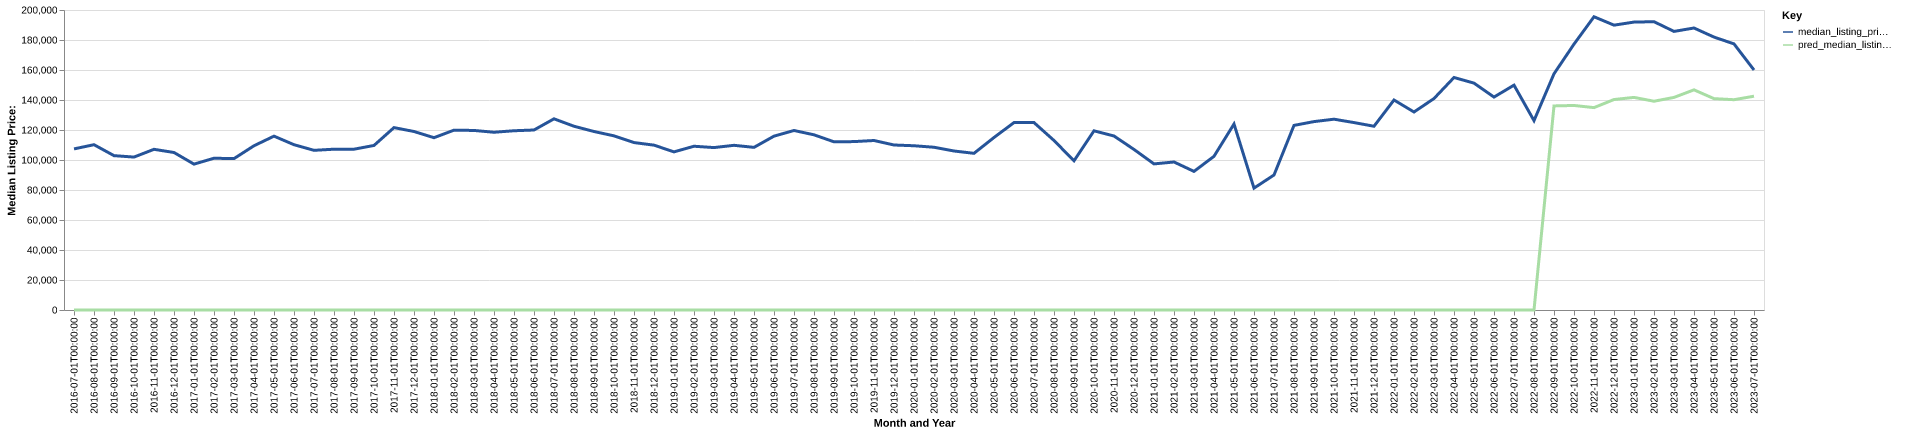

Data behind this chart, as committed beside it:
date, time_idx, median_listing_price, thirty_year_interest_rate_five, month, county_name, active_listing_count, median_days_on_market, pred_median_listing_price, month_year
2016-07-01, 0, 107400, 3.72, 7, Ponca City, OK, 172.0, 64.0, 0, Jul-2016
2016-08-01, 1, 110200, 3.73, 8, Ponca City, OK, 178.0, 79.0, 0, Aug-2016
2016-09-01, 2, 102900, 3.66, 9, Ponca City, OK, 191.0, 88.0, 0, Sep-2016
2016-10-01, 3, 101950, 3.64, 10, Ponca City, OK, 194.0, 73.0, 0, Oct-2016
2016-11-01, 4, 107125, 3.66, 11, Ponca City, OK, 197.0, 74.0, 0, Nov-2016
2016-12-01, 5, 105000, 3.48, 12, Ponca City, OK, 187.0, 83.0, 0, Dec-2016
2017-01-01, 6, 97250, 3.45, 1, Ponca City, OK, 173.0, 95.0, 0, Jan-2017
2017-02-01, 7, 101175, 3.5, 2, Ponca City, OK, 171.0, 107.0, 0, Feb-2017
2017-03-01, 8, 100925, 3.52, 3, Ponca City, OK, 172.0, 104.0, 0, Mar-2017
2017-04-01, 9, 109500, 4.03, 4, Ponca City, OK, 162.0, 77.0, 0, Apr-2017
2017-05-01, 10, 115900, 4.32, 5, Ponca City, OK, 173.0, 68.0, 0, May-2017
2017-06-01, 11, 110200, 4.2, 6, Ponca City, OK, 186.0, 62.0, 0, Jun-2017
2017-07-01, 12, 106450, 4.19, 7, Ponca City, OK, 198.0, 66.0, 0, Jul-2017
2017-08-01, 13, 107200, 4.3, 8, Ponca City, OK, 206.0, 58.0, 0, Aug-2017
2017-09-01, 14, 107200, 4.1, 9, Ponca City, OK, 200.0, 65.0, 0, Sep-2017
2017-10-01, 15, 109700, 4.05, 10, Ponca City, OK, 208.0, 79.0, 0, Oct-2017
2017-11-01, 16, 121600, 3.94, 11, Ponca City, OK, 207.0, 79.0, 0, Nov-2017
2017-12-01, 17, 119000, 4.03, 12, Ponca City, OK, 193.0, 85.0, 0, Dec-2017
2018-01-01, 18, 114875, 3.93, 1, Ponca City, OK, 190.0, 105.0, 0, Jan-2018
2018-02-01, 19, 119900, 3.83, 2, Ponca City, OK, 180.0, 99.0, 0, Feb-2018
2018-03-01, 20, 119700, 3.94, 3, Ponca City, OK, 181.0, 80.0, 0, Mar-2018
2018-04-01, 21, 118500, 3.95, 4, Ponca City, OK, 182.0, 76.0, 0, Apr-2018
2018-05-01, 22, 119500, 3.99, 5, Ponca City, OK, 198.0, 74.0, 0, May-2018
2018-06-01, 23, 120000, 4.15, 6, Ponca City, OK, 196.0, 73.0, 0, Jun-2018
2018-07-01, 24, 127450, 4.4, 7, Ponca City, OK, 210.0, 65.0, 0, Jul-2018
2018-08-01, 25, 122500, 4.46, 8, Ponca City, OK, 214.0, 58.0, 0, Aug-2018
2018-09-01, 26, 119000, 4.58, 9, Ponca City, OK, 210.0, 70.0, 0, Sep-2018
2018-10-01, 27, 116100, 4.66, 10, Ponca City, OK, 220.0, 79.0, 0, Oct-2018
2018-11-01, 28, 111625, 4.62, 11, Ponca City, OK, 222.0, 85.0, 0, Nov-2018
2018-12-01, 29, 109900, 4.54, 12, Ponca City, OK, 207.0, 94.0, 0, Dec-2018
2019-01-01, 30, 105425, 4.6, 1, Ponca City, OK, 199.0, 96.0, 0, Jan-2019
2019-02-01, 31, 109175, 4.72, 2, Ponca City, OK, 188.0, 99.0, 0, Feb-2019
2019-03-01, 32, 108286, 4.9, 3, Ponca City, OK, 180.0, 81.0, 0, Mar-2019
2019-04-01, 33, 109786, 4.94, 4, Ponca City, OK, 174.0, 74.0, 0, Apr-2019
2019-05-01, 34, 108425, 4.75, 5, Ponca City, OK, 175.0, 70.0, 0, May-2019
2019-06-01, 35, 115900, 4.51, 6, Ponca City, OK, 174.0, 78.0, 0, Jun-2019
2019-07-01, 36, 119675, 4.41, 7, Ponca City, OK, 183.0, 72.0, 0, Jul-2019
2019-08-01, 37, 116791, 4.41, 8, Ponca City, OK, 192.0, 71.0, 0, Aug-2019
2019-09-01, 38, 112127, 4.2, 9, Ponca City, OK, 195.0, 73.0, 0, Sep-2019
2019-10-01, 39, 112268, 4.14, 10, Ponca City, OK, 196.0, 75.0, 0, Oct-2019
2019-11-01, 40, 113000, 3.84, 11, Ponca City, OK, 199.0, 88.0, 0, Nov-2019
2019-12-01, 41, 110000, 3.81, 12, Ponca City, OK, 191.0, 93.0, 0, Dec-2019
2020-01-01, 42, 109500, 3.75, 1, Ponca City, OK, 194.0, 90.0, 0, Jan-2020
2020-02-01, 43, 108500, 3.73, 2, Ponca City, OK, 190.0, 93.0, 0, Feb-2020
2020-03-01, 44, 106000, 3.78, 3, Ponca City, OK, 182.0, 93.0, 0, Mar-2020
2020-04-01, 45, 104450, 3.75, 4, Ponca City, OK, 166.0, 91.0, 0, Apr-2020
2020-05-01, 46, 115000, 3.74, 5, Ponca City, OK, 128.0, 94.0, 0, May-2020
2020-06-01, 47, 124950, 3.72, 6, Ponca City, OK, 125.0, 93.0, 0, Jun-2020
2020-07-01, 48, 124950, 3.49, 7, Ponca City, OK, 123.0, 67.0, 0, Jul-2020
2020-08-01, 49, 113000, 3.65, 8, Ponca City, OK, 111.0, 71.0, 0, Aug-2020
2020-09-01, 50, 99450, 3.33, 9, Ponca City, OK, 102.0, 74.0, 0, Sep-2020
2020-10-01, 51, 119450, 3.28, 10, Ponca City, OK, 96.0, 61.0, 0, Oct-2020
2020-11-01, 52, 116000, 3.21, 11, Ponca City, OK, 102.0, 62.0, 0, Nov-2020
2020-12-01, 53, 107036, 3.07, 12, Ponca City, OK, 89.0, 65.0, 0, Dec-2020
2021-01-01, 54, 97400, 2.99, 1, Ponca City, OK, 80.0, 71.0, 0, Jan-2021
2021-02-01, 55, 98675, 2.93, 2, Ponca City, OK, 76.0, 41.0, 0, Feb-2021
2021-03-01, 56, 92400, 2.88, 3, Ponca City, OK, 73.0, 50.0, 0, Mar-2021
2021-04-01, 57, 102475, 2.84, 4, Ponca City, OK, 71.0, 44.0, 0, Apr-2021
2021-05-01, 58, 124000, 2.71, 5, Ponca City, OK, 58.0, 68.0, 0, May-2021
2021-06-01, 59, 81250, 2.79, 6, Ponca City, OK, 54.0, 34.0, 0, Jun-2021
... 25 more rows
